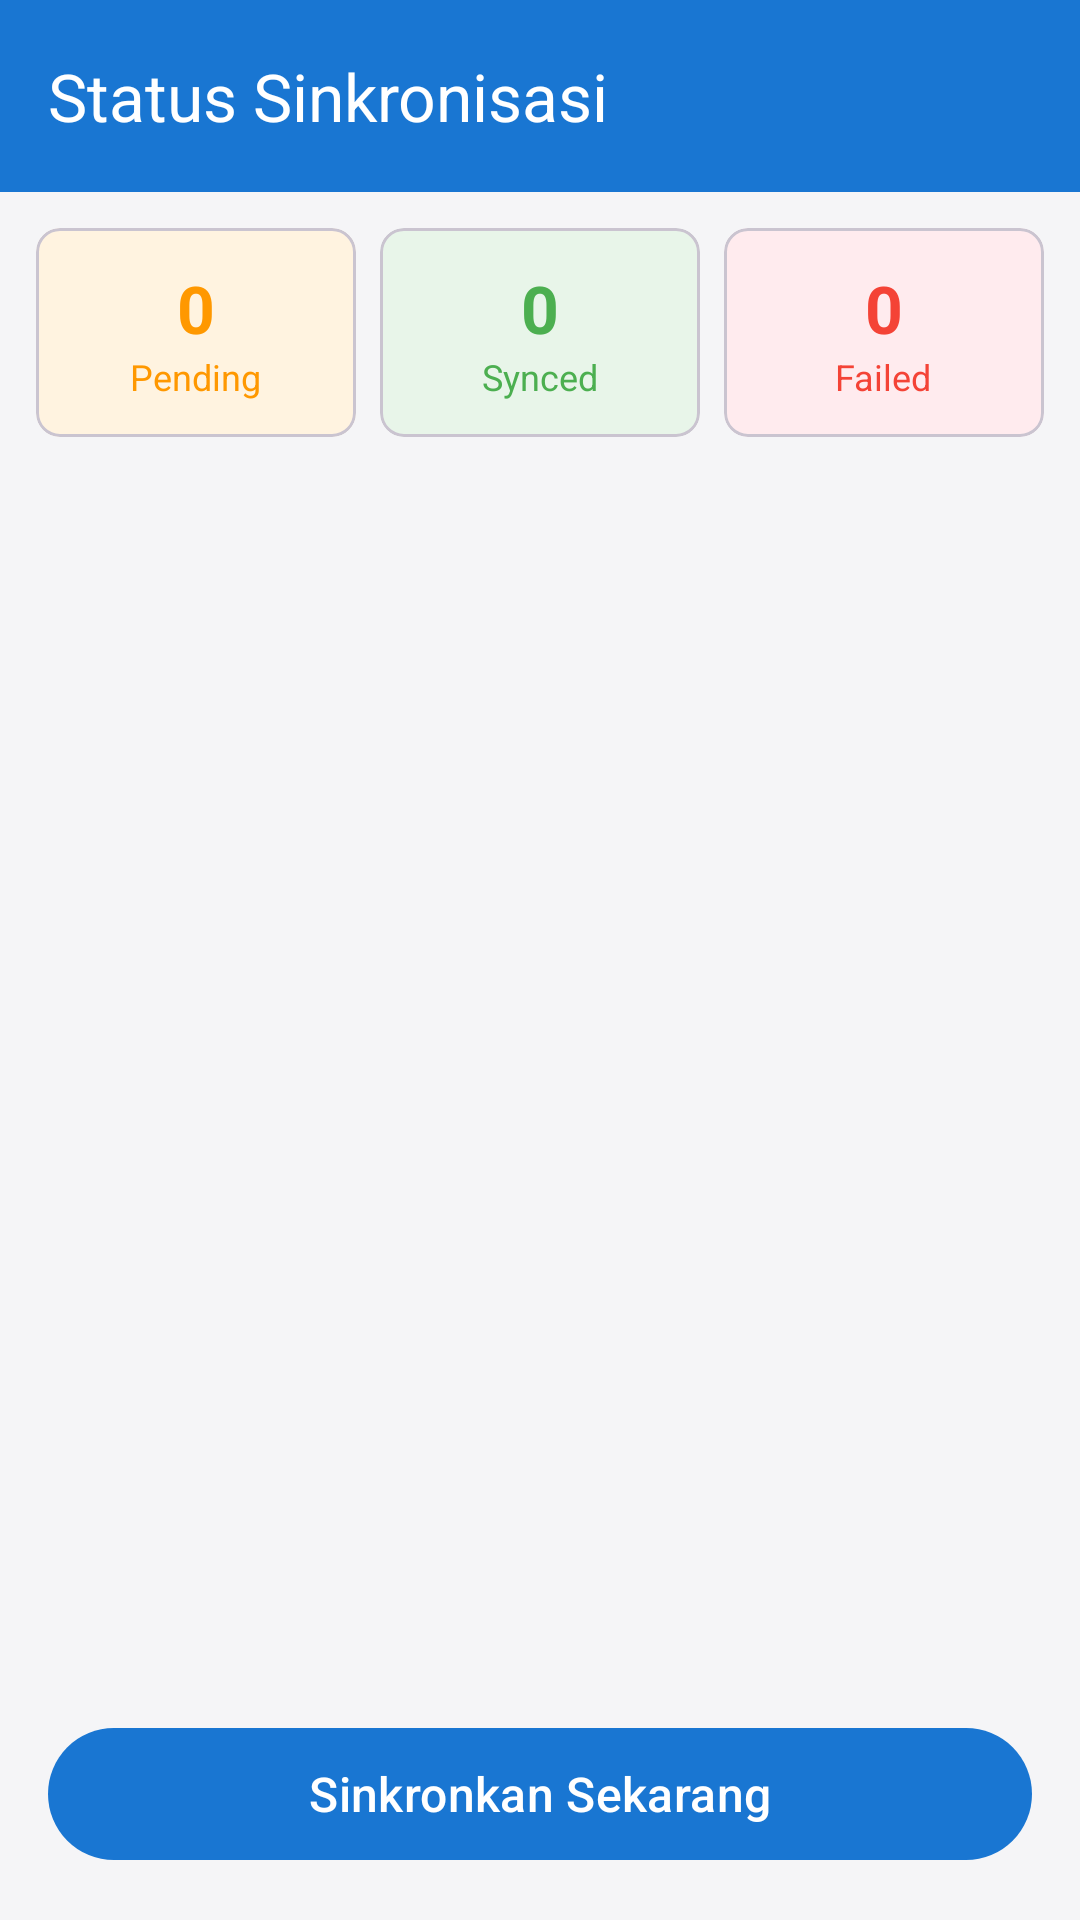

Android layout source for this screen:
<!-- AndroidManifest.xml: application theme Theme.MiniKasir -->
<!-- res/layout/activity_sync_status.xml -->
<?xml version="1.0" encoding="utf-8"?>
<LinearLayout xmlns:android="http://schemas.android.com/apk/res/android"
    xmlns:app="http://schemas.android.com/apk/res-auto"
    android:layout_width="match_parent"
    android:layout_height="match_parent"
    android:orientation="vertical">

    <com.google.android.material.appbar.MaterialToolbar
        android:id="@+id/toolbar"
        android:layout_width="match_parent"
        android:layout_height="?attr/actionBarSize"
        android:background="?attr/colorPrimary"
        app:title="@string/title_sync_status"
        app:titleTextColor="@color/white"
        app:navigationIconTint="@color/white" />

    
    <LinearLayout
        android:layout_width="match_parent"
        android:layout_height="wrap_content"
        android:orientation="horizontal"
        android:padding="8dp">

        <com.google.android.material.card.MaterialCardView
            android:layout_width="0dp"
            android:layout_height="wrap_content"
            android:layout_weight="1"
            android:layout_margin="4dp"
            app:cardCornerRadius="8dp"
            app:cardBackgroundColor="@color/surface_orange_tint">

            <LinearLayout
                android:layout_width="match_parent"
                android:layout_height="wrap_content"
                android:gravity="center"
                android:orientation="vertical"
                android:padding="12dp">

                <TextView
                    android:id="@+id/tvPendingCount"
                    android:layout_width="wrap_content"
                    android:layout_height="wrap_content"
                    android:text="0"
                    android:textColor="@color/status_pending"
                    android:textSize="22sp"
                    android:textStyle="bold" />

                <TextView
                    android:layout_width="wrap_content"
                    android:layout_height="wrap_content"
                    android:text="Pending"
                    android:textColor="@color/status_pending"
                    android:textSize="12sp" />

            </LinearLayout>

        </com.google.android.material.card.MaterialCardView>

        <com.google.android.material.card.MaterialCardView
            android:layout_width="0dp"
            android:layout_height="wrap_content"
            android:layout_weight="1"
            android:layout_margin="4dp"
            app:cardCornerRadius="8dp"
            app:cardBackgroundColor="@color/surface_green_tint">

            <LinearLayout
                android:layout_width="match_parent"
                android:layout_height="wrap_content"
                android:gravity="center"
                android:orientation="vertical"
                android:padding="12dp">

                <TextView
                    android:id="@+id/tvSyncedCount"
                    android:layout_width="wrap_content"
                    android:layout_height="wrap_content"
                    android:text="0"
                    android:textColor="@color/status_synced"
                    android:textSize="22sp"
                    android:textStyle="bold" />

                <TextView
                    android:layout_width="wrap_content"
                    android:layout_height="wrap_content"
                    android:text="Synced"
                    android:textColor="@color/status_synced"
                    android:textSize="12sp" />

            </LinearLayout>

        </com.google.android.material.card.MaterialCardView>

        <com.google.android.material.card.MaterialCardView
            android:layout_width="0dp"
            android:layout_height="wrap_content"
            android:layout_weight="1"
            android:layout_margin="4dp"
            app:cardCornerRadius="8dp"
            app:cardBackgroundColor="@color/surface_red_tint">

            <LinearLayout
                android:layout_width="match_parent"
                android:layout_height="wrap_content"
                android:gravity="center"
                android:orientation="vertical"
                android:padding="12dp">

                <TextView
                    android:id="@+id/tvFailedCount"
                    android:layout_width="wrap_content"
                    android:layout_height="wrap_content"
                    android:text="0"
                    android:textColor="@color/status_failed"
                    android:textSize="22sp"
                    android:textStyle="bold" />

                <TextView
                    android:layout_width="wrap_content"
                    android:layout_height="wrap_content"
                    android:text="Failed"
                    android:textColor="@color/status_failed"
                    android:textSize="12sp" />

            </LinearLayout>

        </com.google.android.material.card.MaterialCardView>

    </LinearLayout>

    <ProgressBar
        android:id="@+id/progressSync"
        style="?android:attr/progressBarStyleHorizontal"
        android:layout_width="match_parent"
        android:layout_height="wrap_content"
        android:indeterminate="true"
        android:visibility="gone" />

    <FrameLayout
        android:layout_width="match_parent"
        android:layout_height="0dp"
        android:layout_weight="1">

        <androidx.recyclerview.widget.RecyclerView
            android:id="@+id/recyclerSyncQueue"
            android:layout_width="match_parent"
            android:layout_height="match_parent"
            android:clipToPadding="false"
            android:padding="8dp" />

        <TextView
            android:id="@+id/tvEmptyQueue"
            android:layout_width="match_parent"
            android:layout_height="wrap_content"
            android:layout_gravity="center"
            android:gravity="center"
            android:padding="24dp"
            android:text="@string/empty_sync_queue"
            android:textColor="@color/on_surface_variant"
            android:textSize="16sp"
            android:visibility="gone" />

    </FrameLayout>

    <com.google.android.material.button.MaterialButton
        android:id="@+id/btnSyncNow"
        android:layout_width="match_parent"
        android:layout_height="52dp"
        android:layout_margin="16dp"
        android:text="@string/btn_sync_now"
        android:textSize="16sp" />

</LinearLayout>
<!-- resources referenced by this layout -->
<resources>
  <color name="on_surface_variant">#757575</color>
  <color name="status_failed">#F44336</color>
  <color name="status_pending">#FF9800</color>
  <color name="status_synced">#4CAF50</color>
  <color name="surface_green_tint">#E8F5E9</color>
  <color name="surface_orange_tint">#FFF3E0</color>
  <color name="surface_red_tint">#FFEBEE</color>
  <color name="white">#FFFFFF</color>
  <string name="btn_sync_now">Sinkronkan Sekarang</string>
  <string name="empty_sync_queue">Antrean sinkronisasi kosong.</string>
  <string name="title_sync_status">Status Sinkronisasi</string>
  <style name="Theme.MiniKasir" parent="Theme.Material3.Light.NoActionBar">
          <item name="colorPrimary">@color/primary</item>
          <item name="colorPrimaryVariant">@color/primary_dark</item>
          <item name="colorSecondary">@color/secondary</item>
          <item name="colorSecondaryVariant">@color/secondary_dark</item>
          <item name="android:statusBarColor">@color/primary_dark</item>
          <item name="android:windowBackground">@color/background</item>
      </style>
  <color name="primary">#1976D2</color>
  <color name="primary_dark">#0D47A1</color>
  <color name="secondary">#388E3C</color>
  <color name="secondary_dark">#1B5E20</color>
  <color name="background">#F5F5F7</color>
</resources>
